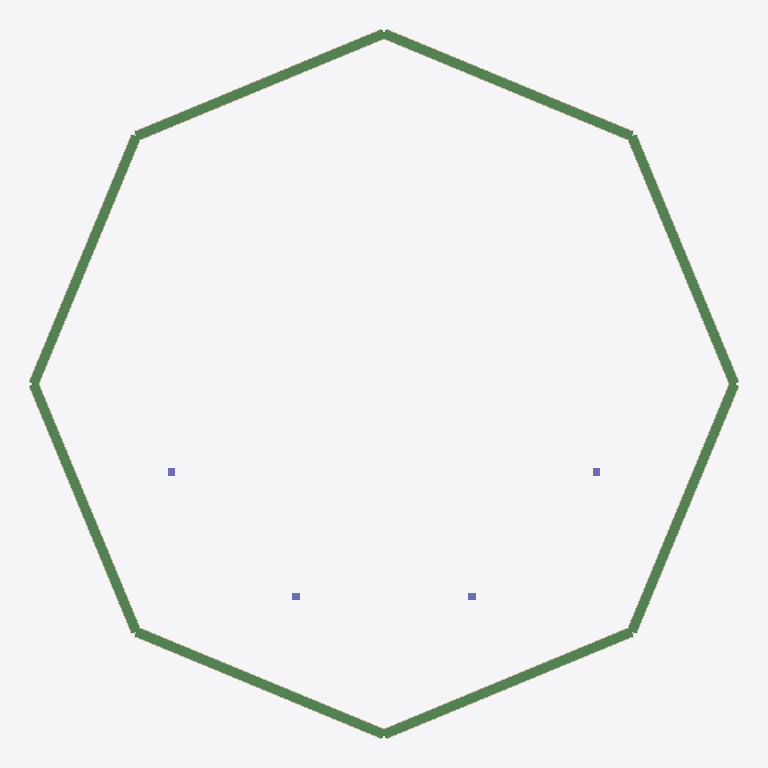
Plan cut of the same IFC building model at storey 'Temporary support stage model' (level 0.00 m, cut at 1.40 m), seen from above with north up, elements coloured by IFC class: 8 beams (green), 8 walls (beige), 4 columns (violet). Cut surfaces are drawn darker.
Extent 77.1 m × 77.1 m × 52.9 m (x, y, z). Storeys (1): Temporary support stage model at 0.00 m. Elements (292): 152 IfcBuildingElementProxy, 88 IfcBeam, 40 IfcPlate, 8 IfcWall, 4 IfcColumn.

HEADER;
FILE_DESCRIPTION(('PitGuard BIM Designer construction_visual IFC4 export with viewer-safe STEP text, swept solids and design property sets'),'2;1');
FILE_NAME('project-ea5d951c2a94_construction_visual.ifc','2026-07-07T12:23:41.709379+00:00',('PitGuard'),('OpenAI'),'PitGuard BIM Designer 2.0','PitGuard IFC exporter','');
FILE_SCHEMA(('IFC4'));
ENDSEC;
DATA;
#16=IFCPROJECT('2JfoHSc5T8Dxko3hE82xQA',#5,'上海 56m 深圆形/多边形竖井双墙体系规范算法回归算例','PitGuard engineering IFC export; professional review required',$,$,$,(#15),#10);
#22=IFCSITE('32JhNIzD97bw6AaCuqmBas',#5,'public-paper-derived benchmark','Generated from PitGuard project',$,#21,$,$,.ELEMENT.,$,$,$,$,$);
#28=IFCBUILDING('0BMYG6exrFRvarjInbEPsw',#5,'Foundation Pit Support Model',$,$,#27,$,$,.ELEMENT.,$,$,$);
#34=IFCBUILDINGSTOREY('3GqbwsnHv9kPSZrjg9BPtO',#5,'Temporary support stage model',$,$,#33,$,$,.ELEMENT.,0.0);
#1705=IFCBEAM('2ACXlI0MrAmOHiLc4jhmVg',#5,'CB-S5','Crown/wale beam generated by PitGuard',$,#1693,#1704,$,.BEAM.);
#1577=IFCBEAM('0N4UU2q0z9ihQX_iXgBfoN',#5,'CB-S1','Crown/wale beam generated by PitGuard',$,#1565,#1576,$,.BEAM.);
#1769=IFCBEAM('3OaPKR2Tn3kf7Ledhy583I',#5,'CB-S7','Crown/wale beam generated by PitGuard',$,#1757,#1768,$,.BEAM.);
#1641=IFCBEAM('0Dkx6$cuzCNvKtys_nKVob',#5,'CB-S3','Crown/wale beam generated by PitGuard',$,#1629,#1640,$,.BEAM.);
#1737=IFCBEAM('0ADWJDN6jEiBbDNJgg7a$V',#5,'CB-S6','Crown/wale beam generated by PitGuard',$,#1725,#1736,$,.BEAM.);
#1609=IFCBEAM('3gBKZwM2T7m91$ZuxKADuM',#5,'CB-S2','Crown/wale beam generated by PitGuard',$,#1597,#1608,$,.BEAM.);
#1673=IFCBEAM('0V6ebc8Pb8o9U3t3EdGSKo',#5,'CB-S4','Crown/wale beam generated by PitGuard',$,#1661,#1672,$,.BEAM.);
#1801=IFCBEAM('3qSELItSjByhOizSSyCaZA',#5,'CB-S8','Crown/wale beam generated by PitGuard',$,#1789,#1800,$,.BEAM.);
#437=IFCWALL('3vXeJ8YF96SOZ06aPwcas9',#5,'DW-S3-001','Diaphragm wall solid generated by PitGuard',$,#425,#436,$,.STANDARD.);
#817=IFCWALL('2ycDEyo_93nubXZZong9NR',#5,'DW-S5-001','Diaphragm wall solid generated by PitGuard',$,#805,#816,$,.STANDARD.);
#57=IFCWALL('0F9u0f1Tb7DxsL3h9zXLZ1',#5,'DW-S1-001','Diaphragm wall solid generated by PitGuard',$,#45,#56,$,.STANDARD.);
#247=IFCWALL('1Z3xe3DfL8ueTsWeOA$iv0',#5,'DW-S2-001','Diaphragm wall solid generated by PitGuard',$,#235,#246,$,.STANDARD.);
#1197=IFCWALL('082RdJee9B89xZZrZcm7vI',#5,'DW-S7-001','Diaphragm wall solid generated by PitGuard',$,#1185,#1196,$,.STANDARD.);
#1387=IFCWALL('17xMTetIvA7xNHVn7b2kcg',#5,'DW-S8-001','Diaphragm wall solid generated by PitGuard',$,#1375,#1386,$,.STANDARD.);
#627=IFCWALL('0$y$_2x9PCNvU6W4y47clx',#5,'DW-S4-001','Diaphragm wall solid generated by PitGuard',$,#615,#626,$,.STANDARD.);
#1007=IFCWALL('2S3k5DQ8H2guesofSU3FfA',#5,'DW-S6-001','Diaphragm wall solid generated by PitGuard',$,#995,#1006,$,.STANDARD.);
#6073=IFCCOLUMN('0zLp7Gu_51reijI2Xf38Ju',#5,'STC-001','Temporary column generated by PitGuard',$,#6061,#6072,$,.COLUMN.);
#6105=IFCCOLUMN('31FNUJHXjCEhOXVeeL78II',#5,'STC-002','Temporary column generated by PitGuard',$,#6093,#6104,$,.COLUMN.);
#6137=IFCCOLUMN('20kOxUabvCkQztRxj5db$6',#5,'STC-003','Temporary column generated by PitGuard',$,#6125,#6136,$,.COLUMN.);
#6169=IFCCOLUMN('3jyUKtJgPEwAGAUR_SYky0',#5,'STC-004','Temporary column generated by PitGuard',$,#6157,#6168,$,.COLUMN.);
ENDSEC;
